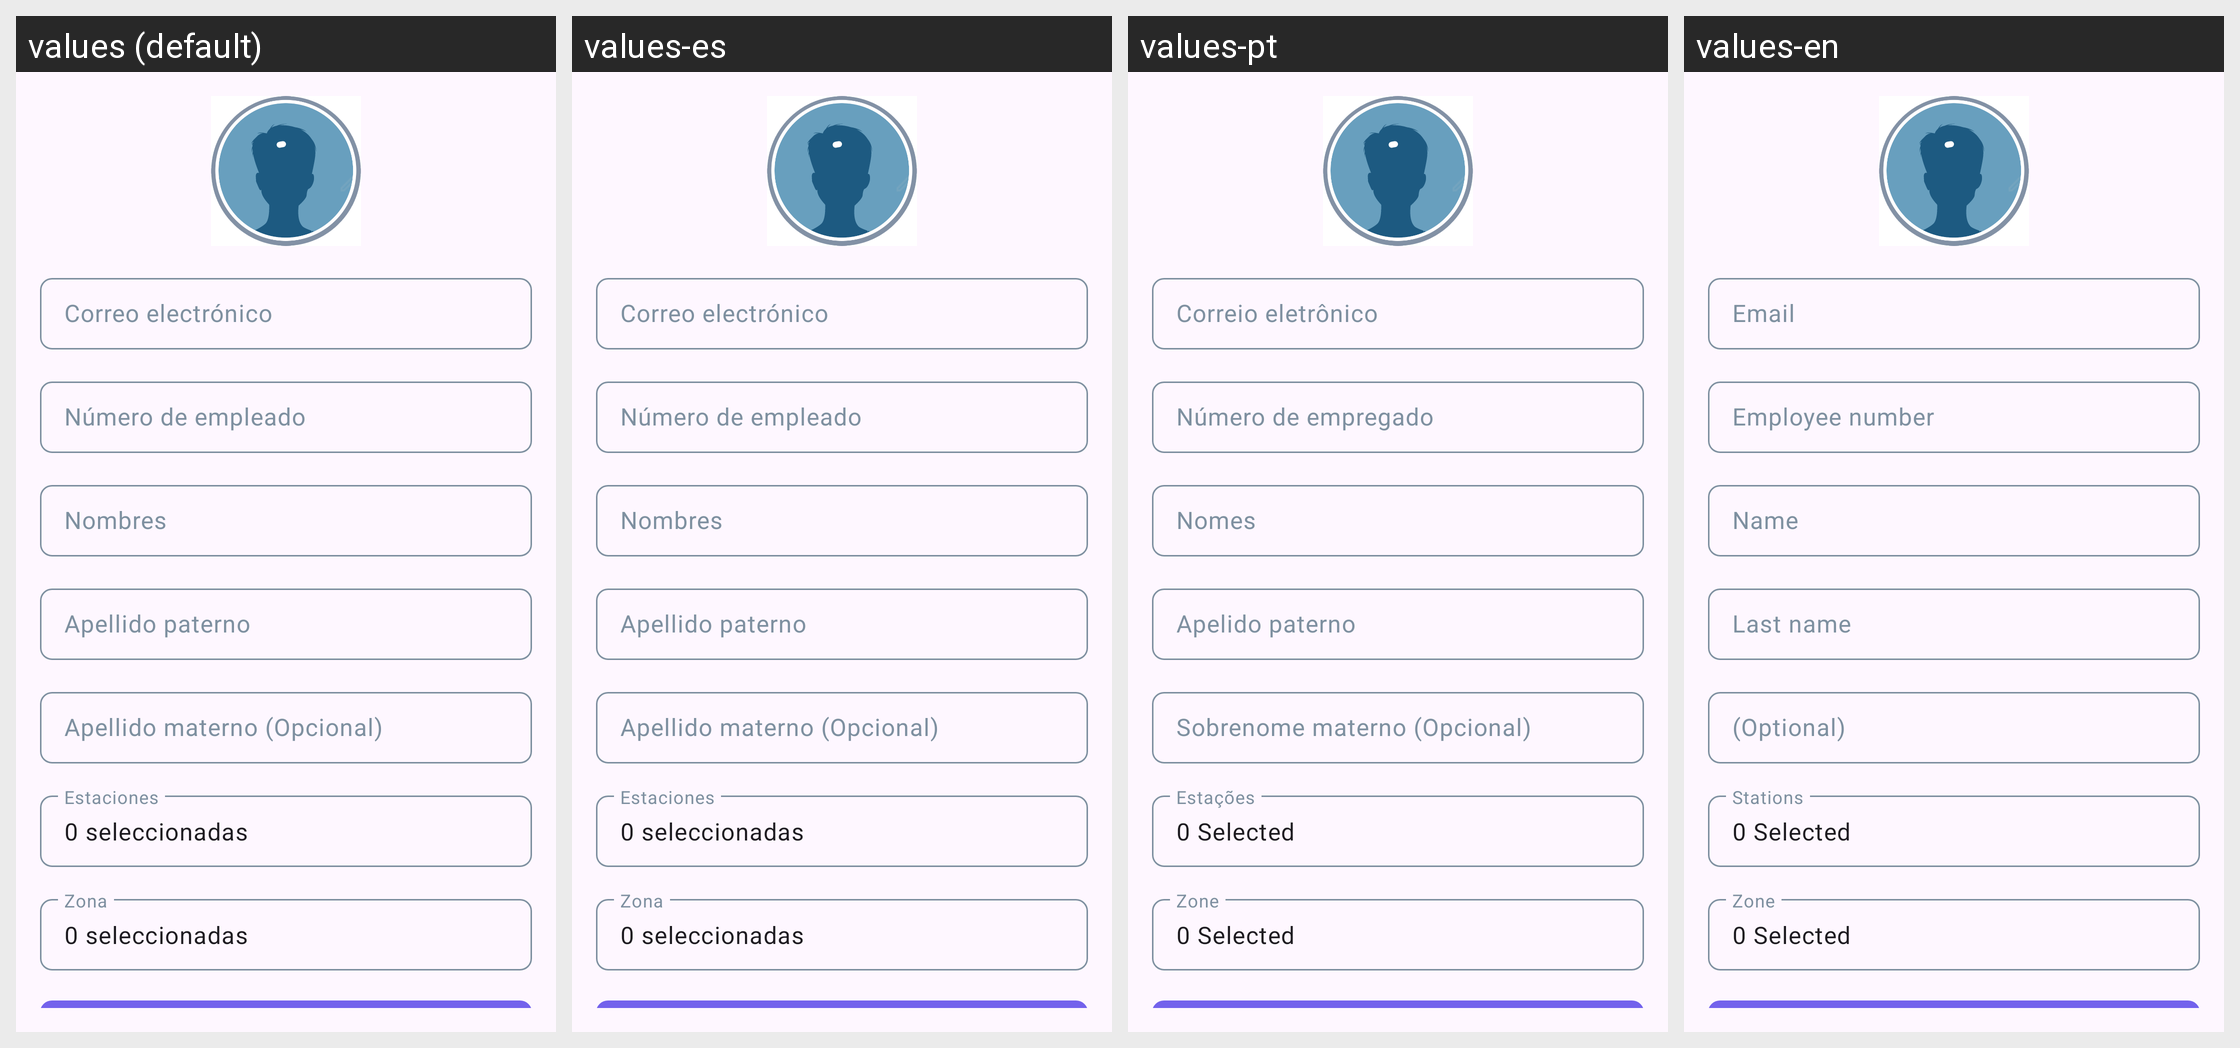

The Android screen above is rendered under several locales of the same app. Produce the string resources it draws, with the default and per-locale values.
Android screen res/layout/fragment_edit_employee.xml rendered under 4 locales, left to right: values (default), values-es, values-pt, values-en. Device: Nexus 5 (rendered at 1080×1920; each locale shown at half size, 540×960, under a caption strip naming it); theme AppTheme.
Other locales in the repository, not shown: values-gsw-rFR.
Strings drawn on this screen, with the default value and each locale's value (text and hints the layout hard-codes, and strings that could not be matched under every locale, appear in the picture but are not listed):

data_admin_title_email
  values: Correo electrónico
  values-es: Correo electrónico
  values-pt: Correio eletrônico
  values-en: Email

registeremployee_holder_num_employee
  values: Número de empleado
  values-es: Número de empleado
  values-pt: Número de empregado
  values-en: Employee number

registeremployee_holder_name
  values: Nombres
  values-es: Nombres
  values-pt: Nomes
  values-en: Name

registeremployee_holder_appaterno
  values: Apellido paterno
  values-es: Apellido paterno
  values-pt: Apelido paterno
  values-en: Last name

registeremployee_holder_apmaterno
  values: Apellido materno (Opcional)
  values-es: Apellido materno (Opcional)
  values-pt: Sobrenome materno (Opcional)
  values-en: (Optional)

seleccionar_estaciones
  values: Estaciones
  values-es: Estaciones
  values-pt: Estações
  values-en: Stations

seleccionar_estaciones_select
  values: 0 seleccionadas
  values-es: 0 seleccionadas
  values-pt: 0 Selected
  values-en: 0 Selected

registeremployee_holder_zones
  values: Zona
  values-es: Zona
  values-pt: Zone
  values-en: Zone
